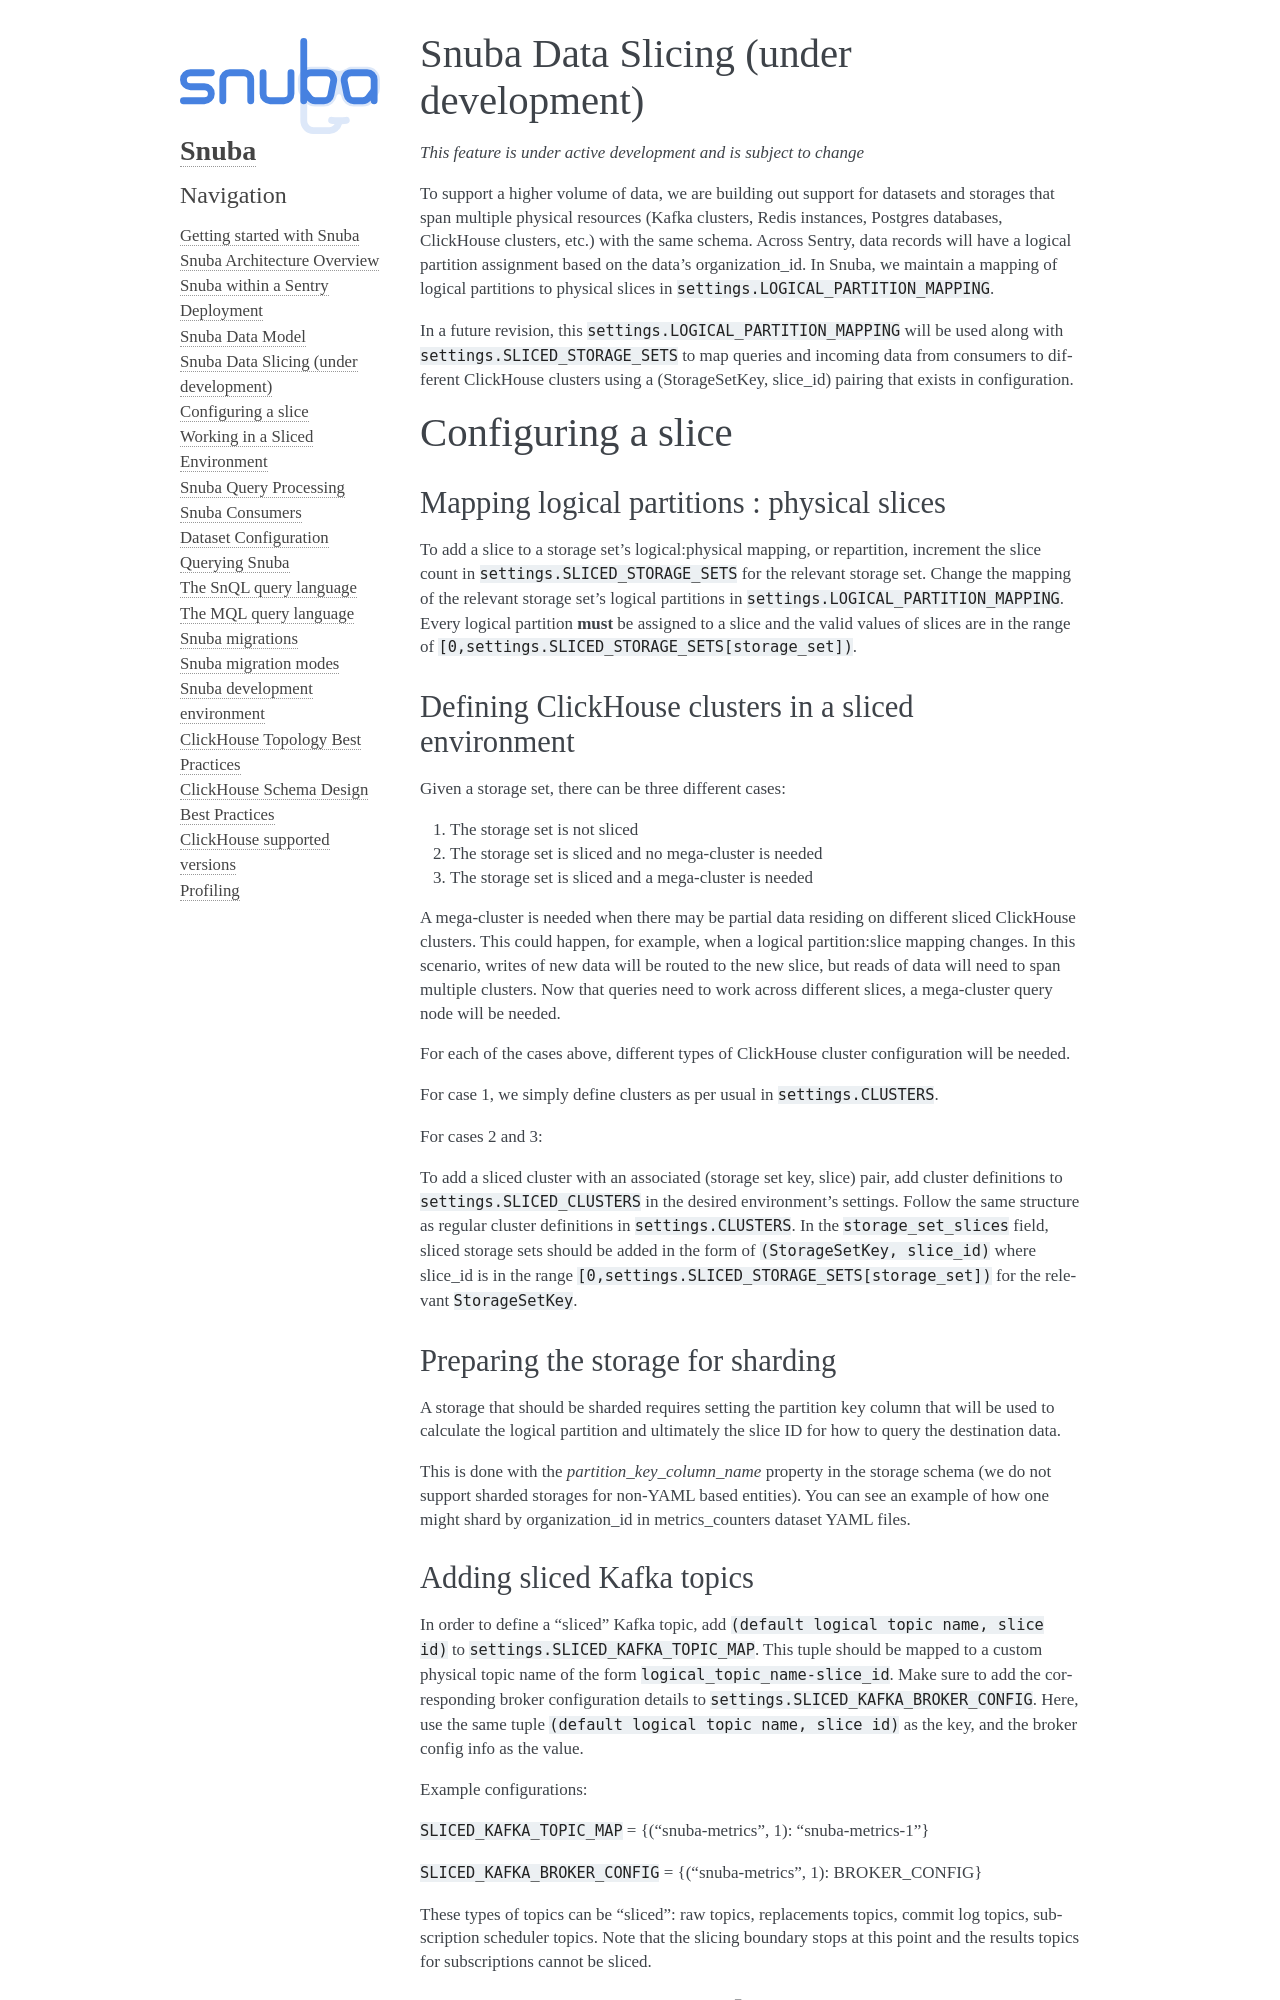

repository: getsentry/snuba · page: architecture/slicing.html · generator: sphinx

===========================================
Snuba Data Slicing (under development)
===========================================

*This feature is under active development and is subject to change*

To support a higher volume of data, we are building out support for
datasets and storages that span multiple physical resources
(Kafka clusters, Redis instances, Postgres databases, ClickHouse clusters,
etc.) with the same schema. Across Sentry, data records will
have a logical partition assignment based on the data's organization_id. In Snuba,
we maintain a mapping of logical partitions to physical slices in
``settings.LOGICAL_PARTITION_MAPPING``.

In a future revision, this ``settings.LOGICAL_PARTITION_MAPPING`` will be
used along with ``settings.SLICED_STORAGE_SETS`` to map queries and incoming
data from consumers to different ClickHouse clusters using a
(StorageSetKey, slice_id) pairing that exists in configuration.

===========================
Configuring a slice
===========================

Mapping logical partitions : physical slices
----------------------------------------------
To add a slice to a storage set's logical:physical mapping, or repartition,
increment the slice count in ``settings.SLICED_STORAGE_SETS`` for the relevant
storage set. Change the mapping of the relevant storage set's
logical partitions in ``settings.LOGICAL_PARTITION_MAPPING``.
Every logical partition **must** be assigned to a slice and the
valid values of slices are in the range of ``[0,settings.SLICED_STORAGE_SETS[storage_set])``.

Defining ClickHouse clusters in a sliced environment
----------------------------------------------------

Given a storage set, there can be three different cases:

1. The storage set is not sliced
2. The storage set is sliced and no mega-cluster is needed
3. The storage set is sliced and a mega-cluster is needed

A mega-cluster is needed when there may be partial data residing on different sliced
ClickHouse clusters. This could happen, for example, when a logical partition:slice
mapping changes. In this scenario, writes of new data will be routed to the new slice,
but reads of data will need to span multiple clusters. Now that queries need to work
across different slices, a mega-cluster query node will be needed.

For each of the cases above, different types of ClickHouse cluster
configuration will be needed.

For case 1, we simply define clusters as per usual in ``settings.CLUSTERS``.

For cases 2 and 3:

To add a sliced cluster with an associated (storage set key, slice) pair, add cluster definitions
to ``settings.SLICED_CLUSTERS`` in the desired environment's settings. Follow the same structure as
regular cluster definitions in ``settings.CLUSTERS``. In the ``storage_set_slices`` field, sliced storage
sets should be added in the form of ``(StorageSetKey, slice_id)`` where slice_id is in
the range ``[0,settings.SLICED_STORAGE_SETS[storage_set])`` for the relevant ``StorageSetKey``.


Preparing the storage for sharding
----------------------------------
A storage that should be sharded requires setting the partition key column that will be used
to calculate the logical partition and ultimately the slice ID for how to query the destination
data.

This is done with the `partition_key_column_name` property in the storage schema (we do not
support sharded storages for non-YAML based entities). You can see an example of how one
might shard by organization_id in metrics_counters
dataset YAML files.
